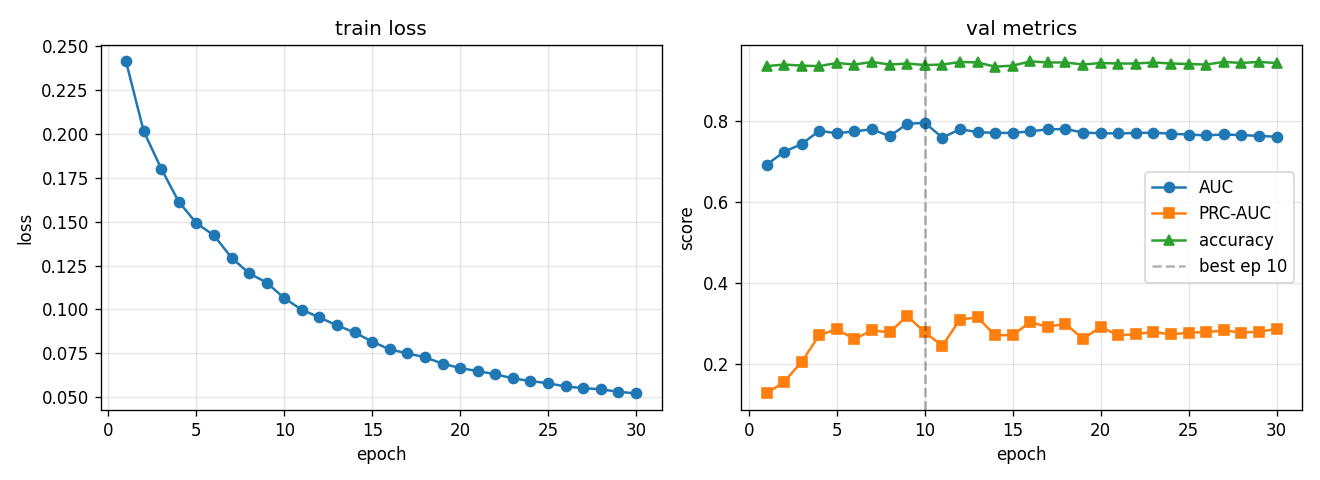

The file beside this chart, header and first rows:
epoch, train_loss, val_auc, val_prc, val_acc, lr
1, 0.2413, 0.6923, 0.1261, 0.9362, 0.0005574
2, 0.2016, 0.7241, 0.1548, 0.9401, 0.000998
3, 0.1802, 0.7434, 0.2045, 0.9375, 0.0009186
4, 0.1613, 0.7762, 0.2704, 0.9362, 0.0008455
5, 0.1492, 0.77, 0.285, 0.944, 0.0007782
6, 0.1422, 0.7748, 0.2605, 0.9401, 0.0007163
7, 0.1295, 0.7799, 0.2824, 0.9466, 0.0006593
8, 0.1206, 0.7628, 0.2771, 0.9401, 0.0006068
9, 0.1153, 0.7934, 0.3182, 0.9427, 0.0005586
10, 0.1064, 0.7959, 0.2772, 0.9388, 0.0005141
11, 0.09982, 0.7592, 0.2446, 0.9401, 0.0004732
12, 0.09543, 0.7801, 0.3089, 0.9466, 0.0004356
13, 0.09093, 0.7729, 0.3146, 0.9453, 0.0004009
14, 0.0869, 0.771, 0.2699, 0.9349, 0.000369
15, 0.08167, 0.771, 0.2708, 0.9375, 0.0003396
16, 0.07725, 0.7748, 0.3025, 0.9479, 0.0003126
17, 0.07496, 0.7797, 0.2909, 0.9453, 0.0002878
18, 0.0728, 0.7806, 0.2985, 0.9453, 0.0002649
19, 0.06911, 0.7718, 0.2609, 0.9401, 0.0002438
20, 0.06665, 0.7702, 0.2912, 0.944, 0.0002244
21, 0.06487, 0.7696, 0.2699, 0.9427, 0.0002065
22, 0.06315, 0.7707, 0.2729, 0.9427, 0.0001901
23, 0.06072, 0.7717, 0.2785, 0.9453, 0.000175
24, 0.05923, 0.7688, 0.272, 0.9427, 0.0001611
25, 0.05796, 0.767, 0.2767, 0.9414, 0.0001482
26, 0.05613, 0.7648, 0.2778, 0.9401, 0.0001364
27, 0.05522, 0.7671, 0.2822, 0.9466, 0.0001256
28, 0.0545, 0.7656, 0.2767, 0.944, 0.0001156
29, 0.05313, 0.7636, 0.2787, 0.9466, 0.0001064
30, 0.05216, 0.7616, 0.2859, 0.944, 0.0001
